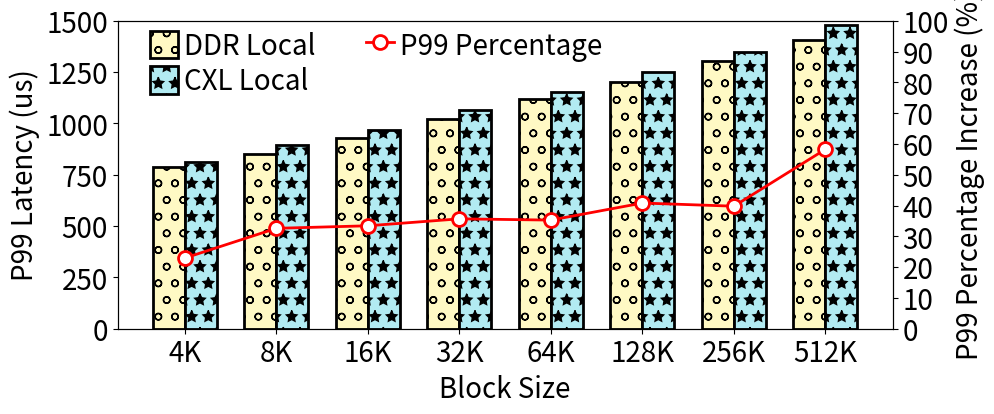

Write the Python code that produced this figure.
import matplotlib.pyplot as plt
import numpy as np

# Block sizes
block_sizes = ['4K', '8K', '16K', '32K', '64K', '128K', '256K', '512K']

# P99 Latency for DDR Local and CXL Local
p99_ddr = [786.7311289379799, 851.9612198415737, 926.6752967972102, 1020.4378892628946, 1117.3618104125935, 1201.600145123254, 1304.8769274182168, 1408.1335738616892]
p99_cxl = [811.6190413802833, 892.6759115554389, 967.4302602140567, 1064.34411343801, 1151.7639126841752, 1248.6979017596193, 1348.803287444823, 1477.4411746921166]

# P99 Latency Increase Percentage
p99_increase = [22.95584415584415, 32.599999999999994, 33.420779220779224, 35.67792207792208, 35.26753246753247, 40.807792207792204, 39.78181818181819, 58.24935064935065]

# Define colors and patterns for bars
colors = ['#FFF9C4', '#FFF59D', '#FFF176', '#B2EBF2', '#4DD0E1',  '#9BA6A8', '#F6CAE5',
          '#C4A5DE', '#A1A9D0', '#CFEAF1', '#96CCCB', '#8ECFC9']
patterns = ['o', 'x', '*', '//', '||', '\\\\', '.', 'xo','--']

# Create figure and axes
fig, ax1 = plt.subplots(figsize=(10, 4))
plt.rcParams['legend.handlelength'] = 1
plt.rcParams['legend.handleheight'] = 1.125

# Plotting P99 Latency as bars
bar_width = 0.35
index = np.arange(len(block_sizes))

bars1 = ax1.bar(index, p99_ddr, bar_width, label='DDR Local', linewidth=2, color=colors[0], edgecolor='black', hatch=patterns[0])
bars2 = ax1.bar(index + bar_width, p99_cxl, bar_width, label='CXL Local', linewidth=2, color=colors[3], edgecolor='black', hatch=patterns[2])

ax1.set_xlabel('Block Size', fontsize=20)
ax1.set_ylabel('P99 Latency (us)', fontsize=20)
ax1.set_xticks(index + bar_width / 2)
ax1.set_xticklabels(block_sizes, fontsize=20)
ax1.legend(bbox_to_anchor=(0.28, 1.03), fontsize=20, frameon=False, edgecolor='black', fancybox=False, borderpad=0.2, labelspacing=0.2, handletextpad=0.2, columnspacing=0.2)
ax1.set_ylim(0, 1500)
ax1.set_yticks(np.arange(0, 1501, 250))
ax1.tick_params(axis='y', labelsize=20)

# Instantiate a second y-axis
ax2 = ax1.twinx()

# Calculate the center of each bar for the line plot
line_x = index + bar_width / 2

# Plotting P99 Latency Increase Percentage as line
line1 = ax2.plot(line_x, p99_increase, 'r-o', label='P99 Percentage', markerfacecolor='white', markeredgewidth=2, markeredgecolor='red', linewidth=2, markersize=10)


ax2.set_ylim(0, 100)
ax2.set_yticks(np.arange(0, 101, 10))
ax2.set_ylabel('P99 Percentage Increase (%)', fontsize=20)
ax2.legend(bbox_to_anchor=(0.65, 1.03), fontsize=20, columnspacing=0.2, borderpad=0.2, labelspacing=0.2, handletextpad=0.2, frameon=False)

ax1.tick_params(axis='y', labelsize=20)
ax2.tick_params(axis='y', labelsize=20)

# Show the plot
# plt.show()
plt.savefig('fio1004.pdf', pad_inches=0.0)